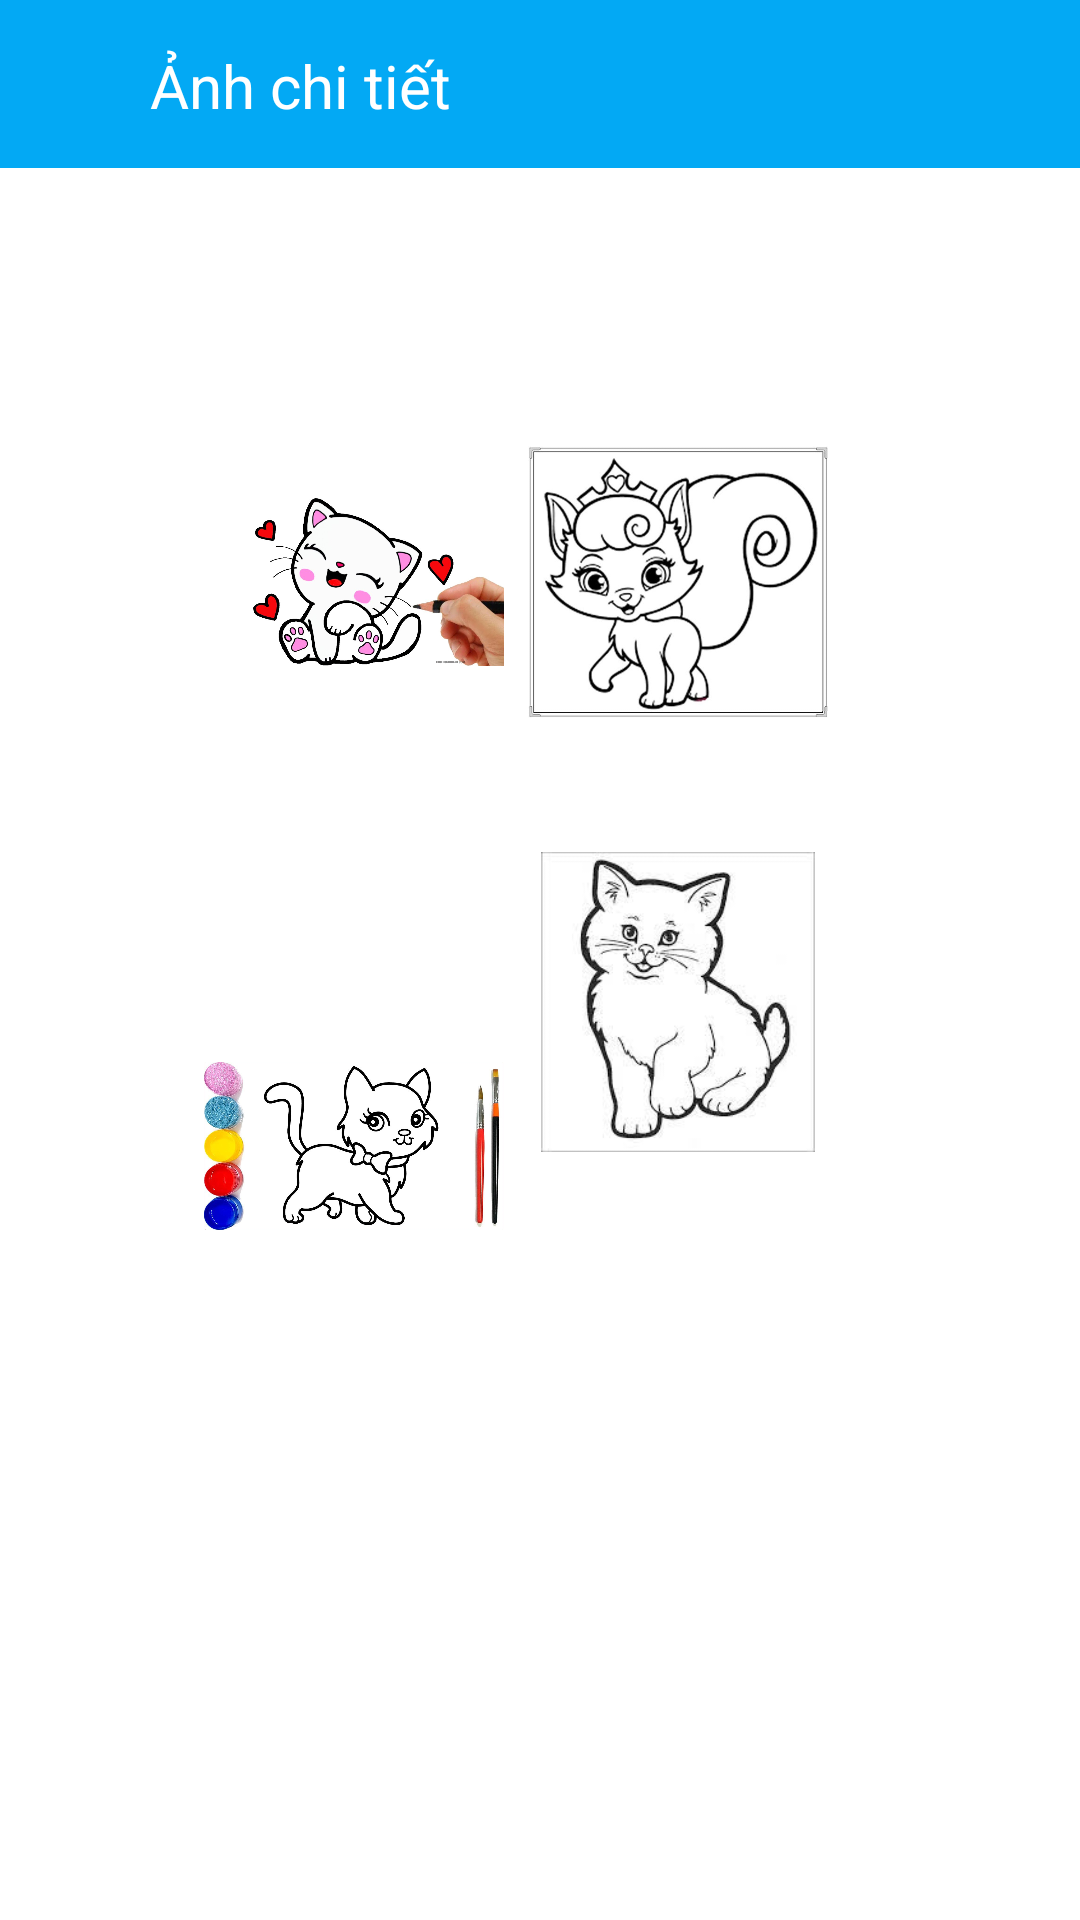

This screen was rendered from an Android layout file. Write that file and the resources it references.
<!-- AndroidManifest.xml: application theme Theme.AppXepHinh -->
<!-- res/layout/activity_cat.xml -->
<?xml version="1.0" encoding="utf-8"?>
<androidx.constraintlayout.widget.ConstraintLayout xmlns:android="http://schemas.android.com/apk/res/android"
    xmlns:app="http://schemas.android.com/apk/res-auto"
    xmlns:tools="http://schemas.android.com/tools"
    android:layout_width="match_parent"
    android:layout_height="match_parent"
    tools:context=".Activity.CatActivity">

    <androidx.appcompat.widget.Toolbar
        android:layout_width="match_parent"
        android:layout_height="wrap_content"
        app:layout_constraintTop_toTopOf="parent"
        android:id="@+id/toolbar_cat"
        android:background="#03A9F4"
        />
    <TextView
        android:layout_width="wrap_content"
        android:layout_height="wrap_content"
        android:text="Ảnh chi tiết"
        app:layout_constraintTop_toTopOf="parent"
        app:layout_constraintStart_toStartOf="parent"
        android:textColor="@color/white"
        android:textSize="20sp"
        android:layout_marginTop="15dp"
        android:layout_marginLeft="50dp"
        />

    <ImageView
        android:id="@+id/imageView"
        android:layout_width="100dp"
        android:layout_height="100dp"
        android:layout_marginStart="68dp"
        android:layout_marginTop="144dp"
        app:layout_constraintStart_toStartOf="parent"
        app:layout_constraintTop_toTopOf="parent"
        android:src="@drawable/meo1" />

    <ImageView
        android:id="@+id/imageView3"
        android:layout_width="100dp"
        android:layout_height="100dp"
        android:layout_marginTop="88dp"
        android:src="@drawable/meo2"
        app:layout_constraintStart_toStartOf="@+id/imageView"
        app:layout_constraintTop_toBottomOf="@+id/imageView" />

    <ImageView
        android:id="@+id/imageView4"
        android:layout_width="100dp"
        android:layout_height="100dp"
        android:layout_marginStart="8dp"
        android:layout_marginTop="40dp"
        android:src="@drawable/meo3"
        app:layout_constraintEnd_toEndOf="@+id/imageView2"
        app:layout_constraintHorizontal_bias="0.607"
        app:layout_constraintStart_toEndOf="@+id/imageView3"
        app:layout_constraintTop_toBottomOf="@+id/imageView2" />

    <ImageView
        android:id="@+id/imageView2"
        android:layout_width="100dp"
        android:layout_height="100dp"
        android:layout_marginTop="144dp"
        android:layout_marginEnd="84dp"
        app:layout_constraintEnd_toEndOf="parent"
        app:layout_constraintTop_toTopOf="parent"
        android:src="@drawable/meo4" />
</androidx.constraintlayout.widget.ConstraintLayout>
<!-- resources referenced by this layout -->
<resources>
  <!-- drawable meo1: jpg bitmap (drawable, 181148 bytes) -->
  <!-- drawable meo2: jpg bitmap (drawable, 115258 bytes) -->
  <!-- drawable meo3: jpg bitmap (drawable, 7971 bytes) -->
  <!-- drawable meo4: jpg bitmap (drawable, 56762 bytes) -->
  <style name="Theme.AppXepHinh" parent="Theme.MaterialComponents.DayNight.NoActionBar">
          
          <item name="colorPrimary">@color/purple_500</item>
          <item name="colorPrimaryVariant">@color/purple_700</item>
          <item name="colorOnPrimary">@color/white</item>
          
          <item name="colorSecondary">@color/teal_200</item>
          <item name="colorSecondaryVariant">@color/teal_700</item>
          <item name="colorOnSecondary">@color/black</item>
          
          <item name="android:statusBarColor" tools:targetApi="l">?attr/colorPrimaryVariant</item>
          
      </style>
  <!-- not gathered from this repository: default colours our renderer supplied (Android Studio template values) -->
  <color name="purple_500">#FF6200EE</color>
  <color name="purple_700">#FF3700B3</color>
  <color name="teal_200">#FF03DAC5</color>
  <color name="teal_700">#FF018786</color>
  <color name="black">#FF000000</color>
  <color name="white">#FFFFFFFF</color>
</resources>
